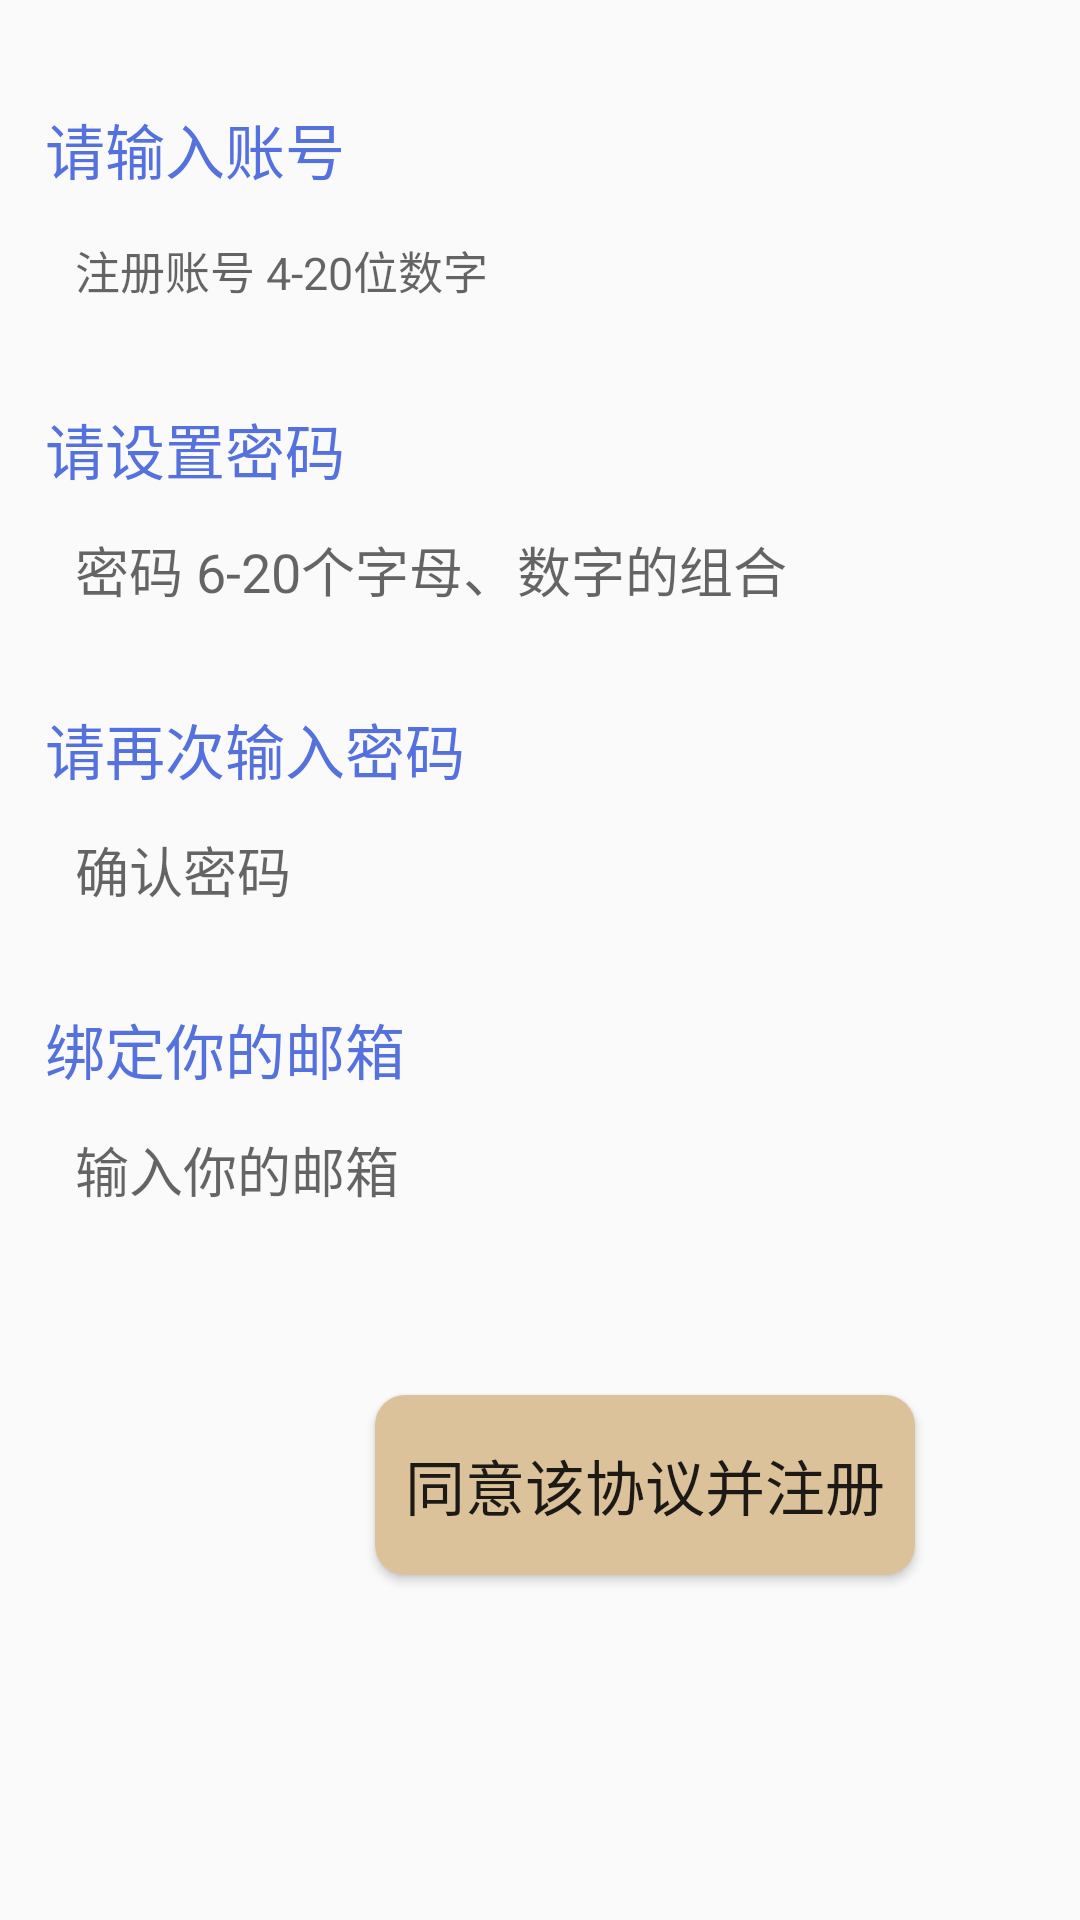

Reconstruct the res/layout file that produces this screen, plus the resources it refers to.
<!-- AndroidManifest.xml: application theme AppTheme -->
<!-- res/layout/activity_enroll_text_view.xml -->
<?xml version="1.0" encoding="utf-8"?>
<RelativeLayout xmlns:android="http://schemas.android.com/apk/res/android"
    android:layout_width="match_parent"
    android:layout_height="match_parent"
    android:padding="15dp">

    <TextView
        android:id="@+id/tv_1"
        android:layout_width="match_parent"
        android:layout_height="30dp"
        android:text="请输入账号"
        android:textColor="#5571DD"
        android:textSize="20sp"
        android:layout_marginTop="20dp"/>

    <EditText
        android:id="@+id/et_1"
        android:layout_width="match_parent"
        android:layout_height="50dp"
        android:textSize="15sp"
        android:textColor="#000000"
        android:background="@drawable/bg_username"
        android:hint="注册账号 4-20位数字"
        android:paddingLeft="10dp"
        android:layout_below="@id/tv_1"
        android:inputType="number"/>

    <TextView
        android:id="@+id/tv_2"
        android:layout_width="match_parent"
        android:layout_height="30dp"
        android:layout_below="@id/et_1"
        android:text="请设置密码"
        android:textSize="20sp"
        android:textColor="#5571DD"
        android:layout_marginTop="20dp"/>

    <EditText
        android:id="@+id/et_2"
        android:layout_width="match_parent"
        android:layout_height="50dp"
        android:layout_below="@id/tv_2"
        android:background="@drawable/bg_username"
        android:hint="密码 6-20个字母、数字的组合"
        android:paddingLeft="10dp"
        android:inputType="textPassword"/>

    <TextView
        android:id="@+id/tv_3"
        android:layout_width="match_parent"
        android:layout_height="30dp"
        android:layout_below="@id/et_2"
        android:text="请再次输入密码"
        android:textSize="20sp"
        android:textColor="#5571DD"
        android:layout_marginTop="20dp"/>

    <EditText
        android:id="@+id/et_3"
        android:layout_width="match_parent"
        android:layout_height="50dp"
        android:layout_below="@id/tv_3"
        android:background="@drawable/bg_username"
        android:hint="确认密码"
        android:paddingLeft="10dp"
        android:inputType="textPassword"/>

    <TextView
        android:id="@+id/tv_4"
        android:layout_width="match_parent"
        android:layout_height="30dp"
        android:layout_below="@id/et_3"
        android:text="绑定你的邮箱"
        android:textSize="20sp"
        android:textColor="#5571DD"
        android:layout_marginTop="20dp"/>

    <EditText
        android:id="@+id/et_4"
        android:layout_width="match_parent"
        android:layout_height="50dp"
        android:layout_below="@id/tv_4"
        android:background="@drawable/bg_username"
        android:hint="输入你的邮箱"
        android:paddingLeft="10dp" />

    <Button
        android:id="@+id/btn_agree"
        android:layout_width="180dp"
        android:layout_height="60dp"
        android:layout_below="@id/et_4"
        android:layout_marginLeft="110dp"
        android:layout_marginTop="50dp"
        android:background="@drawable/btn_4"
        android:text="同意该协议并注册"
        android:textSize="20sp"/>
</RelativeLayout>
<!-- resources referenced by this layout -->
<resources>
  <!-- drawable btn_4 (drawable) -->
  <?xml version="1.0" encoding="utf-8"?>
  <selector xmlns:android="http://schemas.android.com/apk/res/android">
      <item android:state_pressed="true">
          <shape>
              <solid android:color="#7D5D2D"/>
              <corners android:radius="10dp"/>
          </shape>
  
      </item>
  
      <item android:state_pressed="false">
          <shape>
              <solid android:color="#DBC29B"/>
              <corners android:radius="10dp"/>
          </shape>
      </item>
  </selector>
  <style name="AppTheme" parent="Theme.AppCompat.Light.DarkActionBar">
          
          <item name="colorPrimary">@color/colorPrimary</item>
          <item name="colorPrimaryDark">@color/colorPrimaryDark</item>
          <item name="colorAccent">@color/colorAccent</item>
      </style>
  <!-- not gathered from this repository: default colours our renderer supplied (Android Studio template values) -->
  <color name="colorPrimary">#FF6200EE</color>
  <color name="colorPrimaryDark">#FF3700B3</color>
  <color name="colorAccent">#FF03DAC5</color>
</resources>
